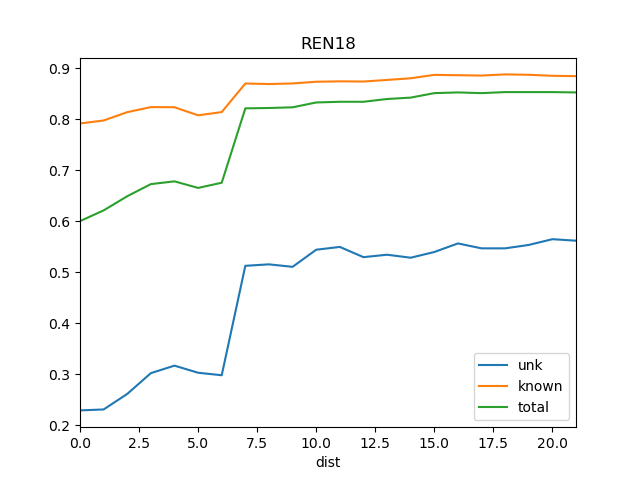

Values plotted in this chart, from the file beside it:
dist, known, total, train_docs, unk
0, 0.7914, 0.6, {'REN1'}, 0.2291
1, 0.7972, 0.621, {'DSR', 'REN1'}, 0.2309
2, 0.8135, 0.6488, {'DSR', 'REN1', 'REN15'}, 0.2614
3, 0.8235, 0.6725, {'DSR', 'REN6', 'REN1', 'REN15'}, 0.3021
4, 0.8232, 0.678, {'REN15', 'DSR', 'REN6', 'REN1', 'REN11'…, 0.3168
5, 0.8074, 0.6651, {'REN15', 'DSR', 'REN14', 'REN6', 'REN1'…, 0.3029
6, 0.8137, 0.6753, {'REN15', 'DSR', 'WS1', 'REN14', 'REN6',…, 0.298
7, 0.8697, 0.821, {'REN15', 'DSR', 'WS1', 'REN14', 'REN6',…, 0.5124
8, 0.8686, 0.8217, {'REN15', 'DSR', 'WS1', 'REN14', 'REN10'…, 0.5153
9, 0.8698, 0.8231, {'REN15', 'DSR', 'St2', 'WS1', 'REN14', …, 0.5104
10, 0.8732, 0.8325, {'REN15', 'DSR', 'St2', 'WS1', 'REN14', …, 0.544
11, 0.8739, 0.8339, {'REN6', 'REN15', 'DSR', 'St2', 'WS1', '…, 0.5495
12, 0.8736, 0.8339, {'REN15', 'DSR', 'St2', 'WS1', 'REN14', …, 0.5294
13, 0.8767, 0.8393, {'REN15', 'DSR', 'St2', 'WS1', 'REN14', …, 0.5342
14, 0.8799, 0.842, {'REN15', 'DSR', 'St2', 'REN2', 'REN14',…, 0.5283
15, 0.8866, 0.8508, {'Ko', 'REN15', 'REN4', 'DSR', 'St2', 'R…, 0.5395
16, 0.886, 0.8522, {'Ko', 'REN15', 'REN4', 'DSR', 'St2', 'W…, 0.5563
17, 0.8853, 0.8508, {'Ko', 'REN15', 'DSR', 'St2', 'WS1', 'RE…, 0.5467
18, 0.8875, 0.8529, {'Ko', 'St2', 'REN12', 'REN3', 'REN10', …, 0.5467
19, 0.8868, 0.8529, {'Ko', 'St2', 'REN12', 'REN3', 'REN10', …, 0.5533
20, 0.8848, 0.8529, {'Ko', 'St2', 'REN3', 'REN12', 'REN10', …, 0.5646
21, 0.8841, 0.8522, {'Ko', 'St2', 'REN12', 'REN3', 'REN10', …, 0.5616
